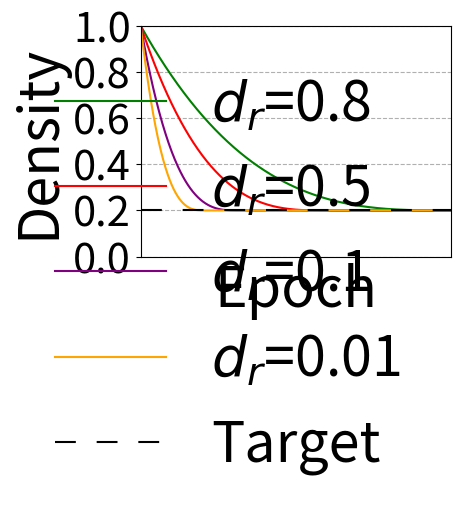

Recreate this plot in Python.
import numpy as np
import matplotlib.pyplot as plt
from scipy.interpolate import make_interp_spline

W = 1000
H = 1

plt.figure(figsize=(4, 3), dpi=100)
# plt.title("matplot demo")
ax = plt.gca()
ax.set_xlim(0, W)
ax.set_xlabel("Epoch",fontsize = 40)
ax.set_ylim(0, H)
ax.set_ylabel("Density",fontsize = 40)



X = np.linspace(0, W, 500)
X_tar = np.linspace(0, W, 200)

X1 = np.array([0,  998, 999, 1000])
Y1 = np.array([1,  0.2, 0.2, 0.2])

X2 = np.array([0, 598, 599, 600, 700])
Y2 = np.array([1, 0.2, 0.2, 0.2, 0.2])

X3 = np.array([0,  300, 320, 350, 400, 500, 600, 700])
Y3 = np.array([1,  0.2, 0.2, 0.2, 0.2, 0.2, 0.2, 0.2])

# Y4 = np.array([1, 0.4, 0.4, 0.4, 0.4, 0.4, 0.4, 0.4, 0.4, 0.4, 0.4])

X4 = np.array([0,  200, 210, 220, 230, 240, 250, 300, 500])
Y4 = np.array([1,  0.2, 0.2, 0.2, 0.2, 0.2, 0.2, 0.2, 0.2])

X5 = np.array([0, 50, 100, 200])
Y5 = np.array([0.2, 0.2, 0.2, 0.2])

plt.plot(X, make_interp_spline(X1, Y1)(X), color="green", label="${d_r}$=0.8")
plt.plot(X, make_interp_spline(X2, Y2)(X), color="red", label="${d_r}$=0.5")
# plt.plot(X, make_interp_spline(X1, Y1)(X), color="green", label="decay rate=0.5")
plt.plot(X, make_interp_spline(X3, Y3)(X), color="purple", label="${d_r}$=0.1")
plt.plot(X, make_interp_spline(X4, Y4)(X), color="orange", label="${d_r}$=0.01")
plt.plot(X_tar, make_interp_spline(X5, Y5)(X_tar), color="black", linestyle = "--",dashes=(10, 10), label="Target")
# 控制x和y轴的字体大小
plt.xticks(fontsize = 30)
plt.yticks(fontsize = 30)
# 控制图例的字体大小
ax.axes.xaxis.set_ticks([])
plt.legend(fontsize = 40,frameon = False)
plt.grid(True)
plt.grid(linestyle='--')
plt.show()
